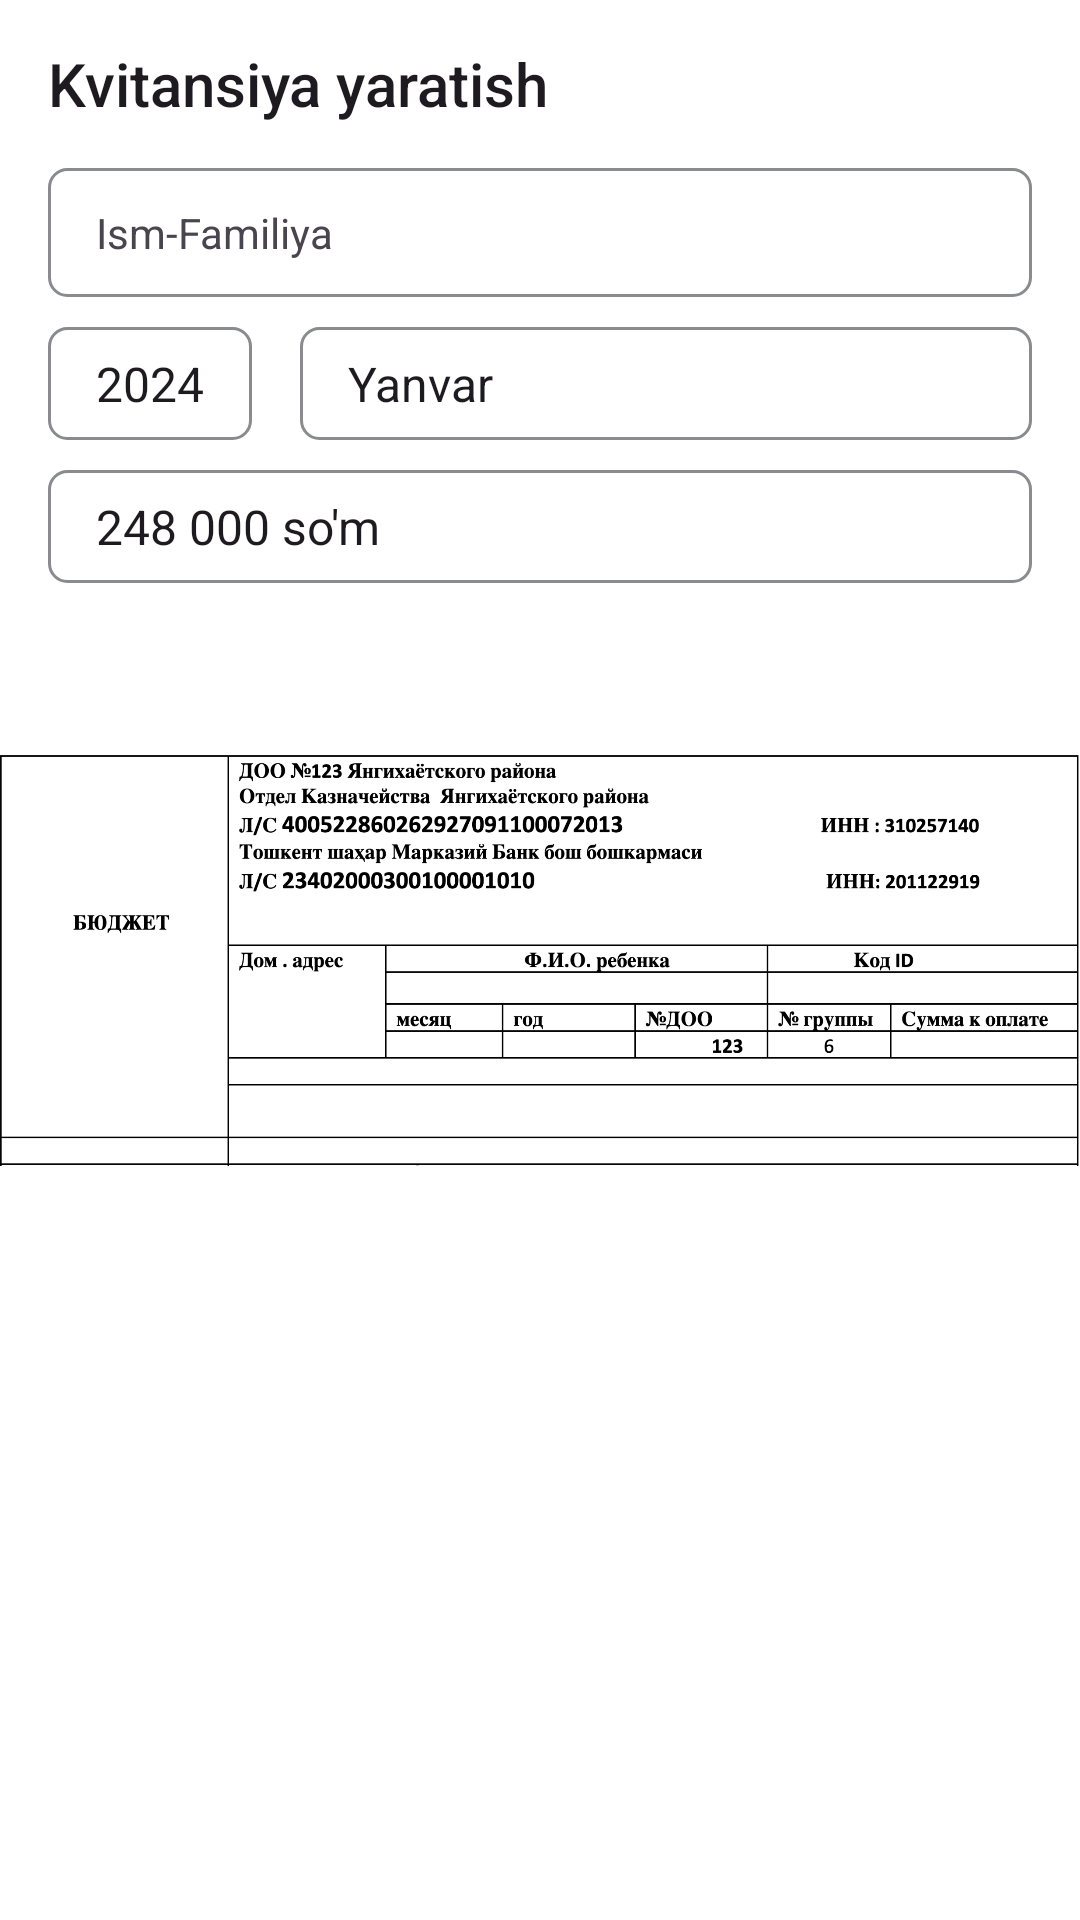

Write the Android layout XML for this screen, with the resource values it uses.
<!-- AndroidManifest.xml: application theme Base.Theme.DMTT123 -->
<!-- res/layout/fragment_invoice_generator.xml -->
<?xml version="1.0" encoding="utf-8"?>
<androidx.constraintlayout.widget.ConstraintLayout xmlns:android="http://schemas.android.com/apk/res/android"
    xmlns:app="http://schemas.android.com/apk/res-auto"
    xmlns:tools="http://schemas.android.com/tools"
    android:layout_width="match_parent"
    android:layout_height="match_parent"
    tools:context=".invoice_generator.InvoiceGeneratorFragment">

    <com.google.android.material.appbar.AppBarLayout
        android:id="@+id/appBarLayout"
        android:layout_width="match_parent"
        android:layout_height="wrap_content"
        android:background="?attr/app_background_color"
        app:layout_constraintLeft_toLeftOf="parent"
        app:layout_constraintRight_toRightOf="parent"
        app:layout_constraintTop_toTopOf="parent">

        <Toolbar
            android:layout_width="match_parent"
            android:layout_height="wrap_content"
            android:title="@string/invoice_generator" />
    </com.google.android.material.appbar.AppBarLayout>

    <TextView
        android:id="@+id/childNameTv"
        android:layout_width="match_parent"
        android:layout_height="wrap_content"
        android:layout_marginHorizontal="16dp"
        android:background="@drawable/rectangle_border"
        android:paddingHorizontal="16dp"
        android:paddingVertical="12dp"
        android:text="@string/child_full_name"
        app:layout_constraintLeft_toLeftOf="parent"
        app:layout_constraintRight_toRightOf="parent"
        app:layout_constraintTop_toBottomOf="@id/appBarLayout" />

    <EditText
        android:id="@+id/yearEt"
        android:layout_width="wrap_content"
        android:layout_height="wrap_content"
        android:layout_marginStart="16dp"
        android:layout_marginTop="10dp"
        android:background="@drawable/rectangle_border"
        android:hint="@string/year"
        android:paddingHorizontal="16dp"
        android:paddingVertical="8dp"
        android:text="@string/_2024"
        android:textSize="16sp"
        app:layout_constraintLeft_toLeftOf="parent"
        app:layout_constraintRight_toLeftOf="@id/monthEt"
        app:layout_constraintTop_toBottomOf="@id/childNameTv" />

    <EditText
        android:id="@+id/monthEt"
        android:layout_width="0dp"
        android:layout_height="wrap_content"
        android:layout_marginHorizontal="16dp"
        android:layout_marginTop="10dp"
        android:background="@drawable/rectangle_border"
        android:hint="@string/month"
        android:paddingHorizontal="16dp"
        android:paddingVertical="8dp"
        android:text="Yanvar"
        android:textSize="16sp"
        app:layout_constraintLeft_toRightOf="@id/yearEt"
        app:layout_constraintRight_toRightOf="parent"
        app:layout_constraintTop_toBottomOf="@id/childNameTv" />


    <EditText
        android:id="@+id/sumEt"
        android:layout_width="0dp"
        android:layout_height="wrap_content"
        android:layout_marginHorizontal="16dp"
        android:layout_marginTop="10dp"
        android:background="@drawable/rectangle_border"
        android:hint="@string/_248_000_som"
        android:paddingHorizontal="16dp"
        android:paddingVertical="8dp"
        android:text="@string/_248_000_som"
        android:textSize="16sp"
        app:layout_constraintLeft_toLeftOf="parent"
        app:layout_constraintRight_toRightOf="parent"
        app:layout_constraintTop_toBottomOf="@id/monthEt" />


    <ImageView
        android:id="@+id/invoiceIv"
        android:layout_width="0dp"
        android:layout_height="0dp"
        android:layout_gravity="center"
        android:importantForAccessibility="no"
        android:src="@drawable/invoice_template"
        app:layout_constraintBottom_toBottomOf="parent"
        app:layout_constraintLeft_toLeftOf="parent"
        app:layout_constraintRight_toRightOf="parent"
        app:layout_constraintTop_toTopOf="parent" />

    <androidx.appcompat.widget.AppCompatButton
        android:id="@+id/shareBtn"
        android:layout_width="match_parent"
        android:layout_height="42dp"
        android:layout_gravity="bottom"
        android:layout_marginHorizontal="16dp"
        android:layout_marginBottom="16dp"
        android:background="@drawable/rectangle_corner"
        android:backgroundTint="@color/app_blue"
        android:text="@string/share"
        android:textAllCaps="false"
        android:textColor="@color/white"
        app:layout_constraintBottom_toBottomOf="parent"
        app:layout_constraintLeft_toLeftOf="parent"
        app:layout_constraintRight_toRightOf="parent" />


</androidx.constraintlayout.widget.ConstraintLayout>
<!-- resources referenced by this layout -->
<resources>
  <color name="app_blue">#0254EC</color>
  <color name="white">#FFFFFFFF</color>
  <!-- drawable invoice_template: png bitmap (drawable, 246037 bytes) -->
  <!-- drawable rectangle_border (drawable) -->
  <?xml version="1.0" encoding="utf-8"?>
  <selector xmlns:android="http://schemas.android.com/apk/res/android">
  <item android:state_focused="true">
      <shape>
          <stroke android:width="1dp" android:color="@color/app_blue" />
          <corners android:radius="6dp" />
      </shape>
  </item>
  <item android:state_focused="false">
      <shape>
          <stroke android:width="1dp" android:color="@color/app_gray" />
          <corners android:radius="6dp" />
      </shape>
  </item>
  </selector>
  <string name="_2024">2024</string>
  <string name="_248_000_som">248 000 so\'m</string>
  <string name="child_full_name">Ism-Familiya</string>
  <string name="invoice_generator">Kvitansiya yaratish</string>
  <string name="month">Oy</string>
  <string name="share">Ulashish</string>
  <string name="year">Yil</string>
  <style name="Base.Theme.DMTT123" parent="Theme.Material3.DayNight.NoActionBar">
          
          
          <item name="android:statusBarColor">@color/white</item>
          <item name="android:windowBackground">@color/white</item>
          <item name="android:colorPrimary">@color/white</item>
          <item name="android:windowLightStatusBar">true</item>
  
          <item name="app_background_color">@color/white</item>
          <item name="app_text_color">@color/black</item>
          <item name="android:datePickerDialogTheme">@style/DatePickerTheme</item>
      </style>
  <color name="app_gray">#898B8F</color>
  <color name="black">#FF000000</color>
  <style name="DatePickerTheme" parent="@style/ThemeOverlay.MaterialComponents.Dialog">
          <item name="colorSecondary">@color/app_blue</item>
          <item name="colorPrimary">@color/app_blue</item>
      </style>
</resources>
